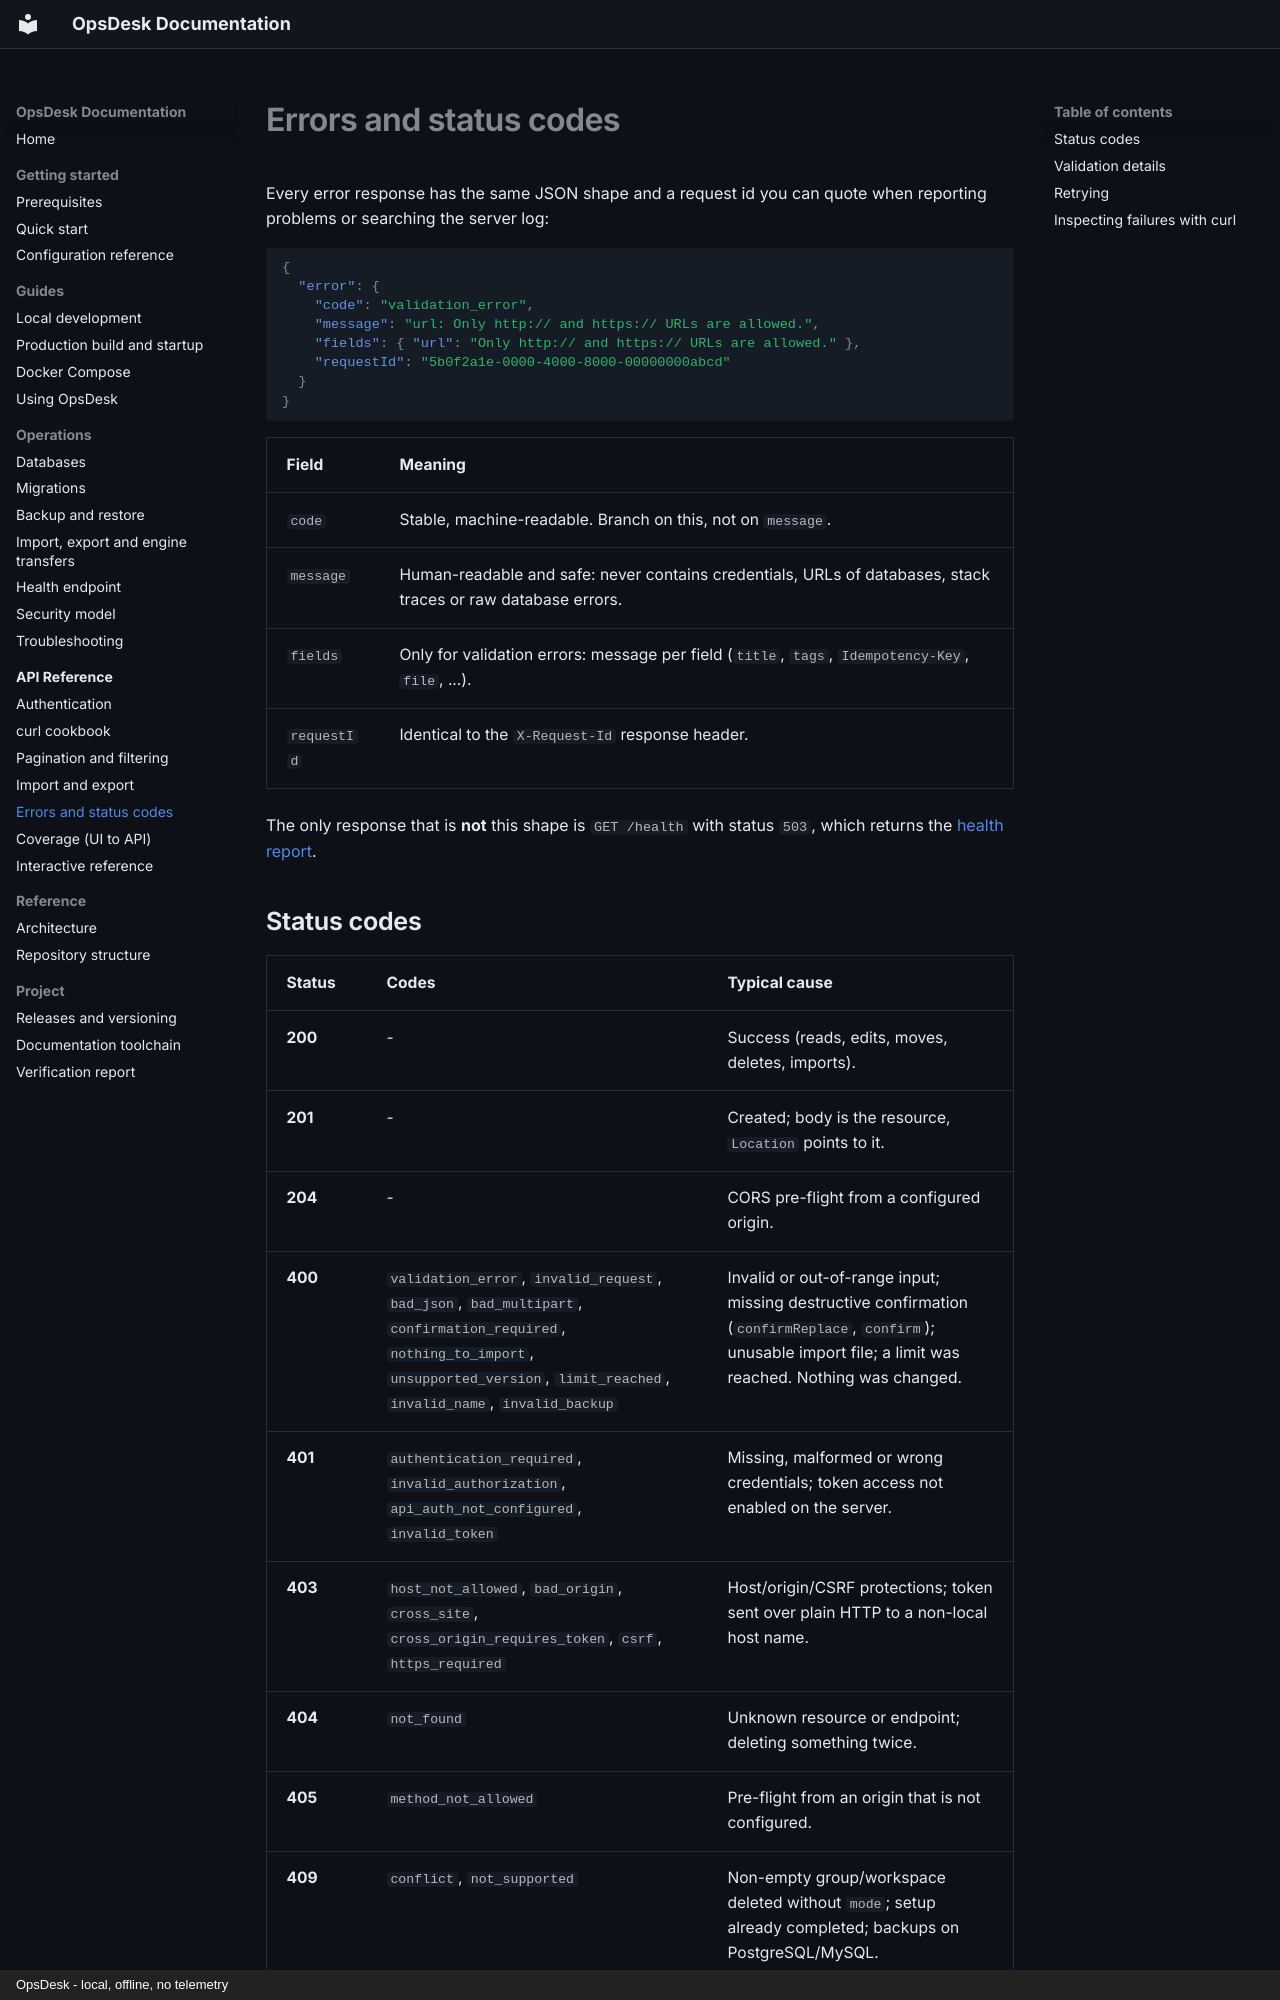

repository: mouzong/opsdesk · page: api/errors/index.html · generator: mkdocs · copyright: OpsDesk - local, offline, no telemetry

# Errors and status codes

Every error response has the same JSON shape and a request id you can quote when reporting problems or searching the server log:

```json
{
  "error": {
    "code": "validation_error",
    "message": "url: Only http:// and https:// URLs are allowed.",
    "fields": { "url": "Only http:// and https:// URLs are allowed." },
    "requestId": "5b0f2a1e-0000-4000-8000-00000000abcd"
  }
}
```

| Field | Meaning |
| --- | --- |
| `code` | Stable, machine-readable. Branch on this, not on `message`. |
| `message` | Human-readable and safe: never contains credentials, URLs of databases, stack traces or raw database errors. |
| `fields` | Only for validation errors: message per field (`title`, `tags`, `Idempotency-Key`, `file`, ...). |
| `requestId` | Identical to the `X-Request-Id` response header. |

The only response that is **not** this shape is `GET /health` with status `503`, which returns the [health report](../operations/health.md).
